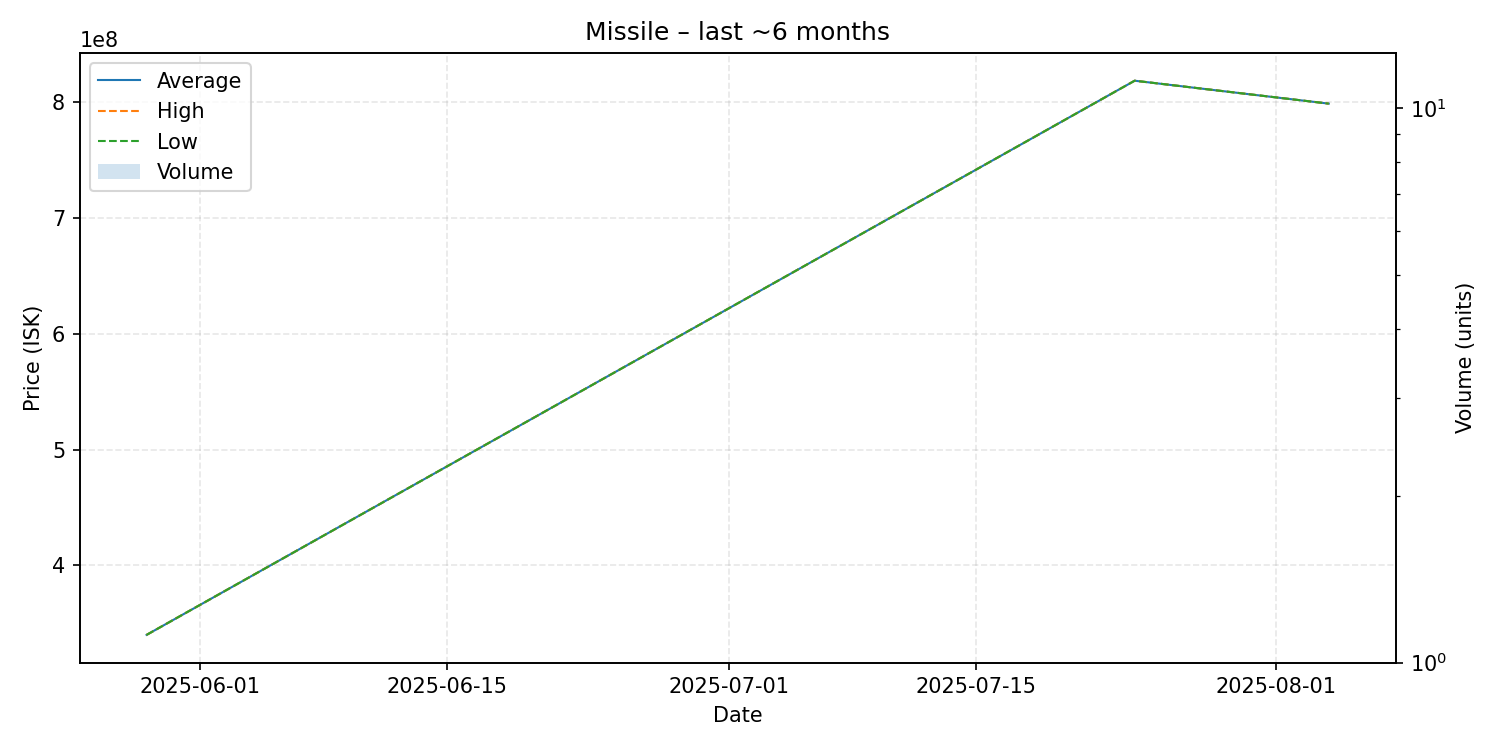

The data file committed next to this chart (first rows):
date, average, highest, lowest, order_count, volume
2025-05-29, 340000000, 340000000, 340000000, 1, 1
2025-07-24, 818800000, 818800000, 818800000, 1, 1
2025-08-04, 799000000, 799000000, 799000000, 1, 1
